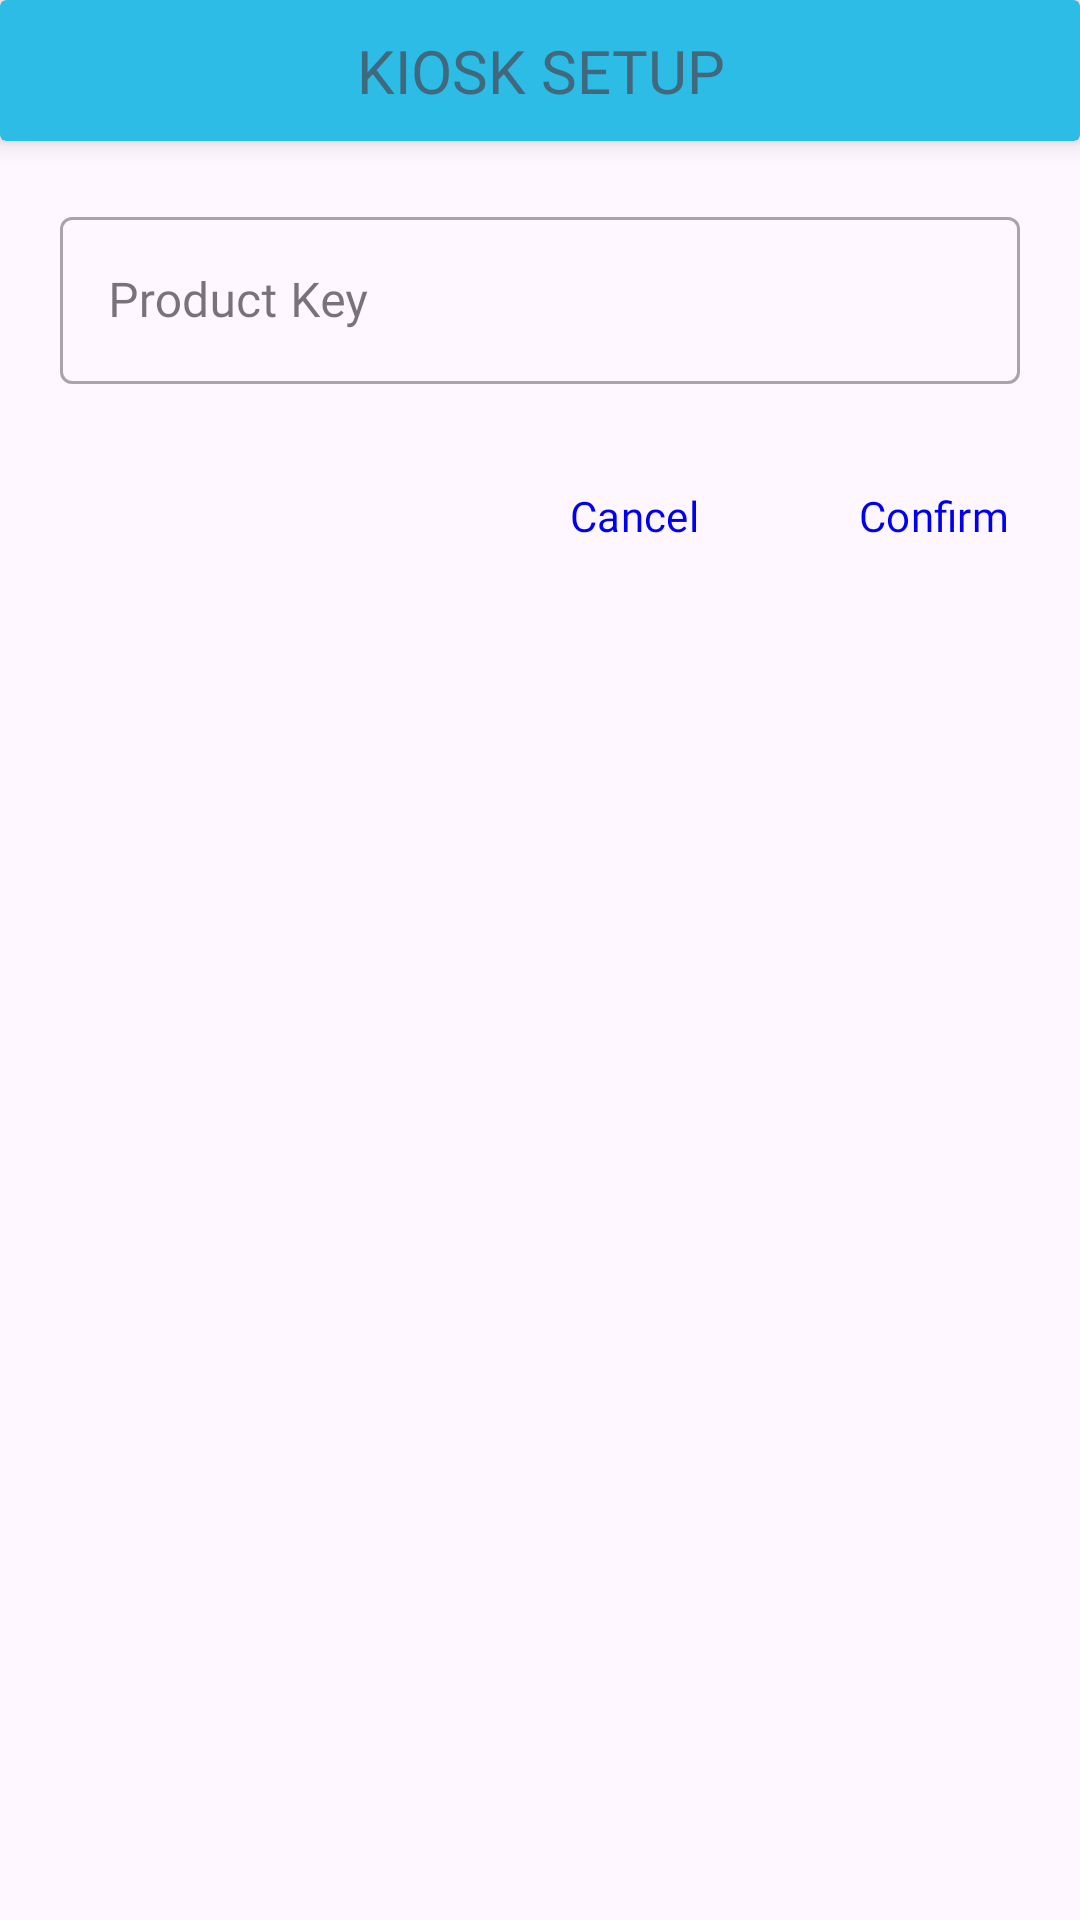

Write the Android layout XML for this screen, with the resource values it uses.
<!-- AndroidManifest.xml: application theme Theme.Isyncpos -->
<!-- res/layout/dialog_login_settings.xml -->
<?xml version="1.0" encoding="utf-8"?>
<RelativeLayout xmlns:android="http://schemas.android.com/apk/res/android"
    android:layout_width="match_parent"
    android:layout_height="match_parent"
    xmlns:app="http://schemas.android.com/apk/res-auto">

    <androidx.cardview.widget.CardView
        android:id="@+id/cardViewTitle"
        app:cardElevation="5dp"
        app:cardBackgroundColor="@color/scolor"
        android:layout_width="match_parent"
        android:layout_height="wrap_content">

        <TextView
            android:id="@+id/lblKioskSetup"
            android:textAlignment="center"
            android:layout_width="match_parent"
            android:layout_height="wrap_content"
            android:fontFamily="@font/sfprotextbold"
            android:alpha=".7"
            android:textSize="20dp"
            android:paddingVertical="10dp"
            android:text="KIOSK SETUP"/>

    </androidx.cardview.widget.CardView>


    <com.google.android.material.textfield.TextInputLayout
        android:layout_below="@id/cardViewTitle"
        android:layout_width="match_parent"
        android:layout_height="wrap_content"
        android:id="@+id/tilKioskProductKey"
        android:padding="20dp"
        style="@style/Widget.MaterialComponents.TextInputLayout.OutlinedBox"
        >

        <EditText
            android:id="@+id/txtKioskProductKey"
            android:layout_width="match_parent"
            android:layout_height="wrap_content"
            android:layout_marginTop="10dp"
            android:drawableLeft="@drawable/baseline_vpn_key_24"
            android:drawablePadding="20dp"
            android:fontFamily="@font/sfuitextregular"
            android:hint="Product Key"
            android:inputType="text" />

    </com.google.android.material.textfield.TextInputLayout>

    <LinearLayout
        android:layout_below="@id/tilKioskProductKey"
        android:gravity="right"
        android:layout_width="match_parent"
        android:layout_height="wrap_content"
        android:orientation="horizontal">

        <com.google.android.material.button.MaterialButton
            android:id="@+id/btnKioskCancel"
            android:layout_width="wrap_content"
            android:layout_height="wrap_content"
            android:fontFamily="@font/sfuitextregular"
            android:textColor="@color/link"
            android:background="@android:color/transparent"
            android:layout_marginRight="5dp"
            android:text="Cancel"/>

        <com.google.android.material.button.MaterialButton
            android:id="@+id/btnKioskConfirm"
            android:layout_width="wrap_content"
            android:layout_height="wrap_content"
            android:fontFamily="@font/sfuitextregular"
            android:textColor="@color/link"
            android:background="@android:color/transparent"
            android:text="Confirm"/>

    </LinearLayout>


</RelativeLayout>
<!-- resources referenced by this layout -->
<resources>
  <color name="link">#0000EE</color>
  <color name="scolor">#2cbce6</color>
  <style name="Theme.Isyncpos" parent="Base.Theme.Isyncpos" />
  <style name="Base.Theme.Isyncpos" parent="Theme.Material3.DayNight.NoActionBar">
          
          
  
      </style>
</resources>
